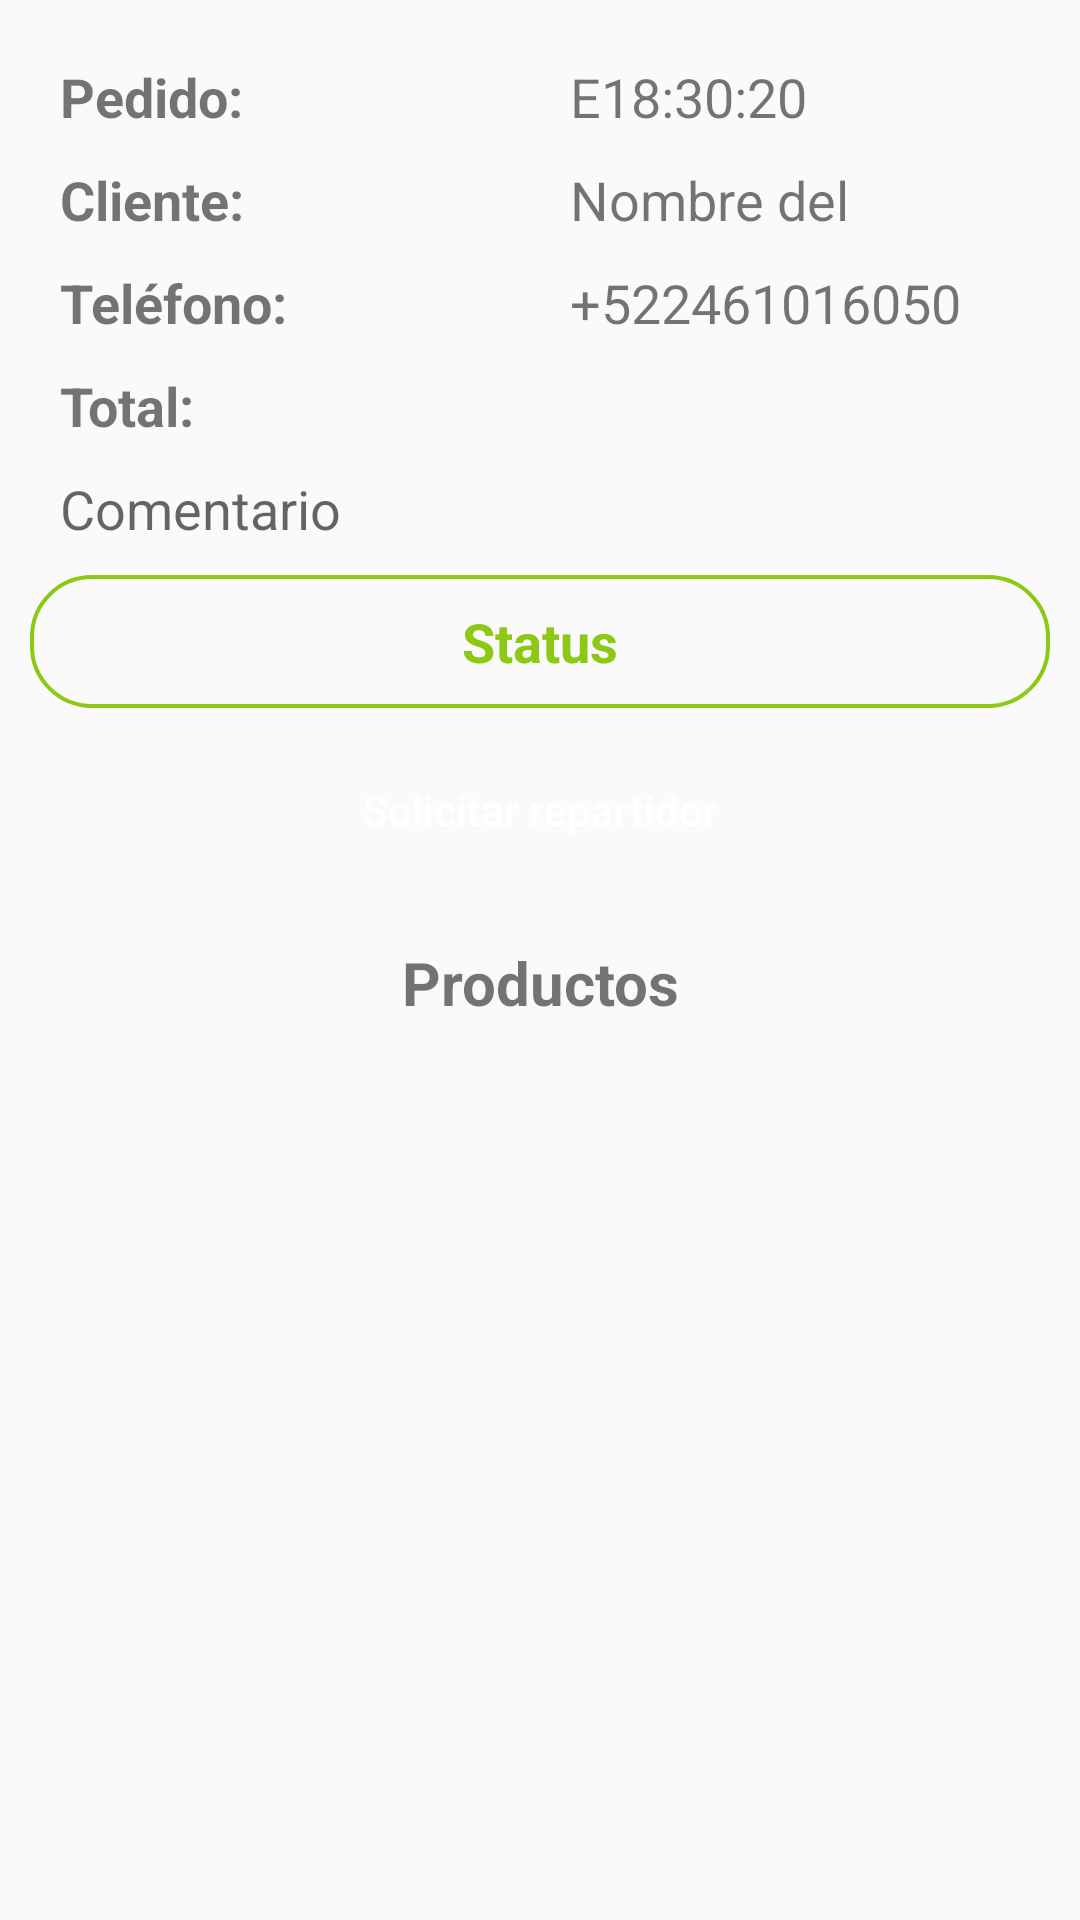

Android layout source for this screen:
<!-- AndroidManifest.xml: application theme AppTheme -->
<!-- res/layout/activity_order_detail.xml -->
<?xml version="1.0" encoding="utf-8"?>
<androidx.coordinatorlayout.widget.CoordinatorLayout
    xmlns:android="http://schemas.android.com/apk/res/android"
    xmlns:app="http://schemas.android.com/apk/res-auto"
    xmlns:tools="http://schemas.android.com/tools"
    android:layout_width="match_parent"
    android:layout_height="match_parent"
    tools:context=".activities.OrderDetailActivity"
    android:fitsSystemWindows="true">

    <LinearLayout
        android:layout_width="match_parent"
        android:layout_height="match_parent"
        android:orientation="vertical"
        android:layout_margin="10dp">
        <LinearLayout
            android:layout_width="match_parent"
            android:layout_height="wrap_content"
            android:orientation="horizontal">

            <TextView
                android:layout_width="0dp"
                android:layout_weight="1"
                android:layout_height="wrap_content"
                android:text="Pedido:"
                android:paddingTop="10dp"
                android:paddingLeft="10dp"
                android:paddingRight="10dp"
                android:textStyle="bold"
                android:textSize="18sp"
                android:maxLines="1" />
            <TextView
                android:id="@+id/keyViewOrderDetail"
                android:layout_width="0dp"
                android:layout_weight="1"
                android:layout_height="wrap_content"
                android:text="E18:30:20"
                android:paddingTop="10dp"
                android:paddingLeft="10dp"
                android:paddingRight="10dp"
                android:textSize="18sp"
                android:maxLines="1" />

        </LinearLayout>
        <LinearLayout
            android:layout_width="match_parent"
            android:layout_height="wrap_content"
            android:orientation="horizontal">

            <TextView
                android:layout_width="0dp"
                android:layout_weight="1"
                android:layout_height="wrap_content"
                android:text="Cliente:"
                android:paddingTop="10dp"
                android:paddingLeft="10dp"
                android:paddingRight="10dp"
                android:textStyle="bold"
                android:textSize="18sp"
                android:maxLines="1" />
            <TextView
                android:id="@+id/userNameViewOrderDetail"
                android:layout_width="0dp"
                android:layout_weight="1"
                android:layout_height="wrap_content"
                android:text="Nombre del cliente"
                android:paddingTop="10dp"
                android:paddingLeft="10dp"
                android:paddingRight="10dp"
                android:textSize="18sp"
                android:maxLines="1" />

        </LinearLayout>
        <LinearLayout
            android:layout_width="match_parent"
            android:layout_height="wrap_content"
            android:orientation="horizontal">

            <TextView
                android:layout_width="0dp"
                android:layout_weight="1"
                android:layout_height="wrap_content"
                android:text="Teléfono:"
                android:paddingTop="10dp"
                android:paddingLeft="10dp"
                android:paddingRight="10dp"
                android:textStyle="bold"
                android:textSize="18sp"
                android:maxLines="1" />
            <TextView
                android:id="@+id/phoneViewOrderDetail"
                android:layout_width="0dp"
                android:layout_weight="1"
                android:layout_height="wrap_content"
                android:text="+522461016050"
                android:paddingTop="10dp"
                android:paddingLeft="10dp"
                android:paddingRight="10dp"
                android:textSize="18sp"
                android:maxLines="1" />

        </LinearLayout>
        <LinearLayout
            android:layout_width="match_parent"
            android:layout_height="wrap_content"
            android:orientation="horizontal">

            <TextView
                android:layout_width="0dp"
                android:layout_weight="1"
                android:layout_height="wrap_content"
                android:text="Total:"
                android:paddingTop="10dp"
                android:paddingLeft="10dp"
                android:paddingRight="10dp"
                android:textStyle="bold"
                android:textSize="18sp"
                android:maxLines="1" />
            <TextView
                android:id="@+id/totalViewOrderDetail"
                android:layout_width="0dp"
                android:layout_weight="1"
                android:layout_height="wrap_content"
                android:text=""
                android:paddingTop="10dp"
                android:paddingLeft="10dp"
                android:paddingRight="10dp"
                android:textSize="18sp"
                android:maxLines="1" />

        </LinearLayout>
        <TextView
            android:id="@+id/commentaryViewOrderDetail"
            android:layout_width="match_parent"
            android:layout_height="wrap_content"
            android:hint="Comentario"
            android:paddingTop="10dp"
            android:paddingLeft="10dp"
            android:paddingRight="10dp"
            android:textSize="18sp"
            android:maxLines="4" />
        <TextView
            android:layout_marginTop="10dp"
            android:textAlignment="center"
            android:id="@+id/statusViewOrderDetail"
            android:layout_width="match_parent"
            android:layout_height="wrap_content"
            android:text="Status"
            android:textColor="@color/colorGreen"
            android:paddingTop="10dp"
            android:paddingLeft="10dp"
            android:paddingRight="10dp"
            android:paddingBottom="10dp"
            android:textSize="18sp"
            android:textStyle="bold"
            android:maxLines="3"
            android:background="@drawable/button_border_color"/>
        <Button
            android:layout_marginTop="10dp"
            android:layout_width="match_parent"
            android:layout_height="wrap_content"
            android:id="@+id/btnRequestDriverOrderDetail"
            android:text="Solicitar repartidor"
            android:textAllCaps="false"
            android:textColor="@color/colorWhite"
            android:background="@drawable/rounded_button"
            android:backgroundTint="@color/colorGreen"/>
        <TextView
            android:layout_marginTop="20dp"
            android:layout_width="match_parent"
            android:layout_height="wrap_content"
            android:textAlignment="center"
            android:textSize="20sp"
            android:text="Productos"
            android:textStyle="bold"/>

        <LinearLayout
            android:layout_width="match_parent"
            android:layout_height="match_parent"
            android:orientation="vertical">
            <androidx.recyclerview.widget.RecyclerView
                android:id="@+id/recyclerViewProductsOrder"
                android:layout_width="match_parent"
                android:layout_height="match_parent"
                app:layout_behavior="com.google.android.material.appbar.AppBarLayout$ScrollingViewBehavior"/>
        </LinearLayout>
    </LinearLayout>

</androidx.coordinatorlayout.widget.CoordinatorLayout>
<!-- resources referenced by this layout -->
<resources>
  <color name="colorGreen">#8cc814</color>
  <color name="colorWhite">#FFFFFF</color>
  <!-- drawable button_border_color (drawable) -->
  <?xml version="1.0" encoding="utf-8"?>
  <shape xmlns:android="http://schemas.android.com/apk/res/android"
      android:shape="rectangle">
      <corners android:radius="20dp"/>
      <stroke android:width="4px" android:color="@color/colorGreen" />
  </shape>
  <style name="AppTheme" parent="Theme.AppCompat.Light.NoActionBar">
          
          <item name="colorPrimary">@color/colorPrimary</item>
          <item name="colorPrimaryDark">@color/colorPrimaryDark</item>
          <item name="colorAccent">@color/colorAccent</item>
      </style>
  <color name="colorPrimary">#8cc814</color>
  <color name="colorPrimaryDark">#fa961e</color>
  <color name="colorAccent">#8C288C</color>
</resources>
